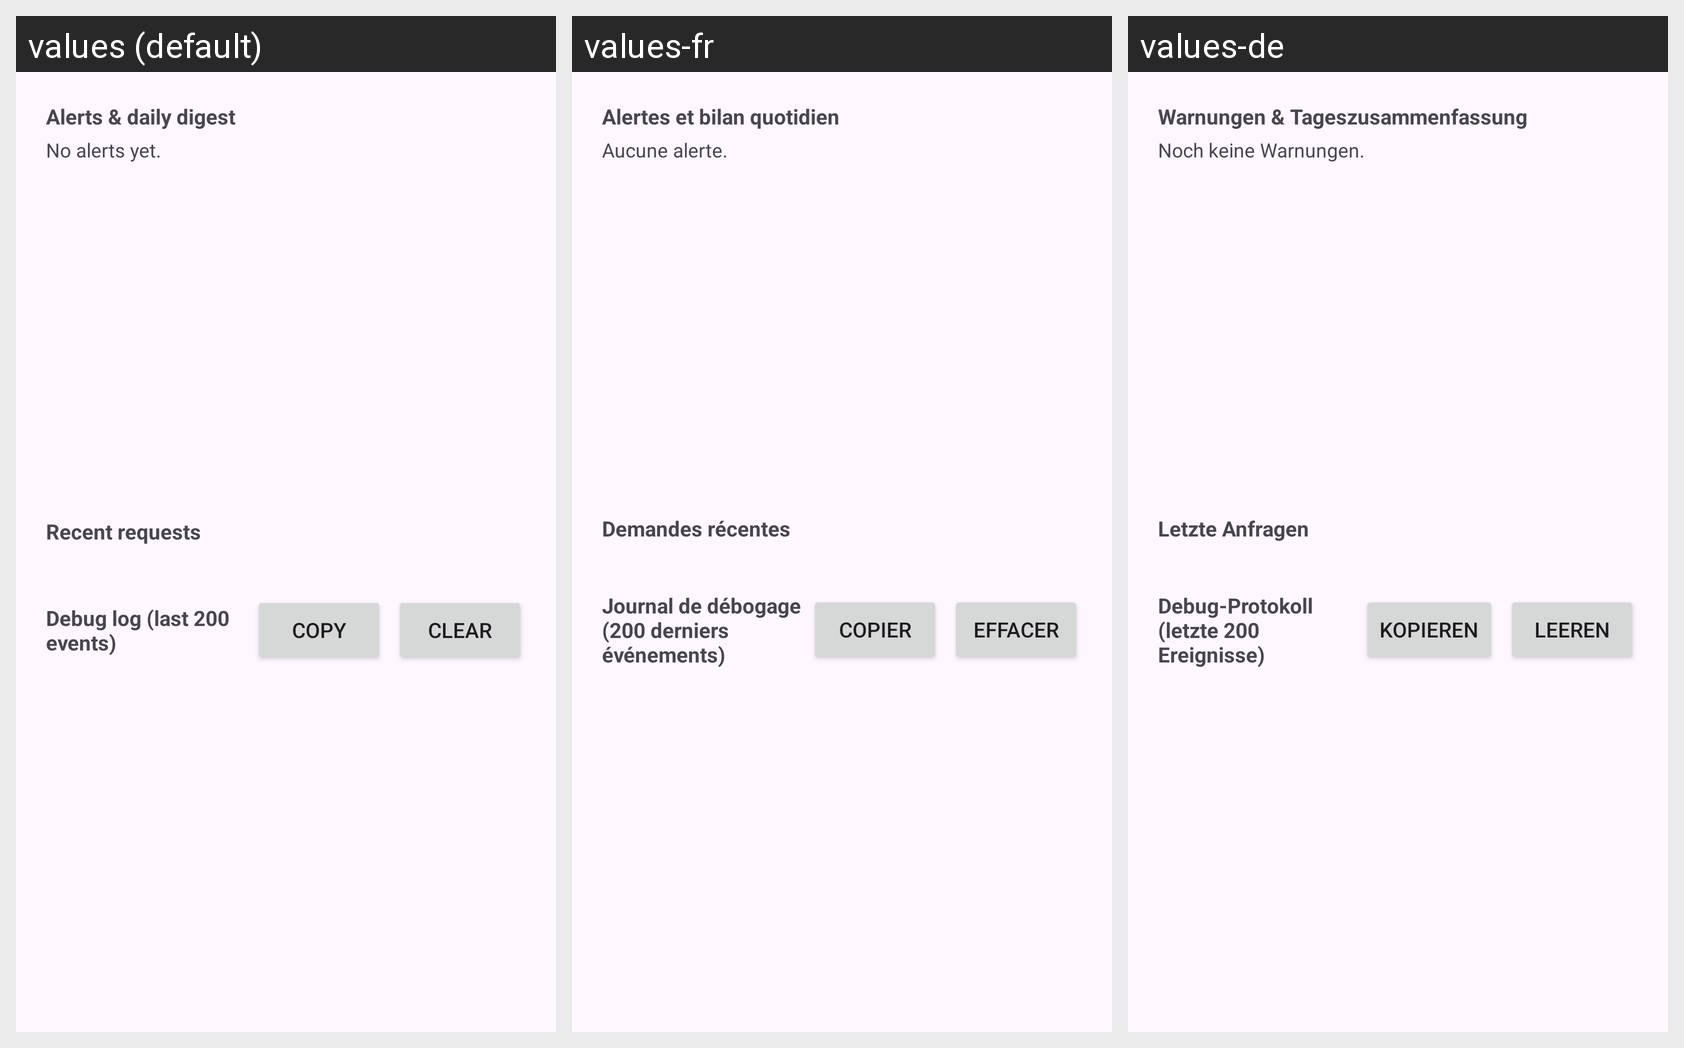

For this localized Android screen grid, give each drawn string resource with its value in every locale shown.
Android screen res/layout/fragment_logs.xml rendered under 3 locales, left to right: values (default), values-fr, values-de. Device: Nexus 5 (rendered at 1080×1920; each locale shown at half size, 540×960, under a caption strip naming it); theme Theme.Guardian.
Other locales in the repository, not shown: values-es, values-pl, values-zh.
Strings drawn on this screen, with the default value and each locale's value (text and hints the layout hard-codes, and strings that could not be matched under every locale, appear in the picture but are not listed):

hdr_alerts
  values: Alerts & daily digest
  values-fr: Alertes et bilan quotidien
  values-de: Warnungen & Tageszusammenfassung

alerts_empty
  values: No alerts yet.
  values-fr: Aucune alerte.
  values-de: Noch keine Warnungen.

hdr_recent
  values: Recent requests
  values-fr: Demandes récentes
  values-de: Letzte Anfragen

hdr_debug
  values: Debug log (last 200 events)
  values-fr: Journal de débogage (200 derniers événements)
  values-de: Debug-Protokoll (letzte 200 Ereignisse)

btn_copy_debug
  values: Copy
  values-fr: Copier
  values-de: Kopieren

btn_clear_debug
  values: Clear
  values-fr: Effacer
  values-de: Leeren
